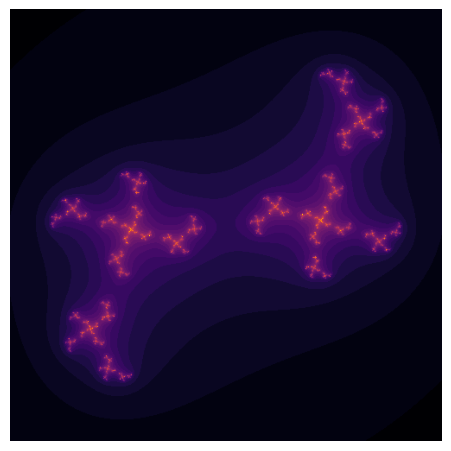

This figure's Python source:
import matplotlib.pyplot as plt
import numpy as np


class julia():
    def __init__(self, size, c, zmax, kmax, min, max):
        self.size = size
        self.c = c
        self.zmax = zmax
        self.kmax = kmax
        self.min = min
        self.max = max
        self.values, self.image = self.init_system()

    def init_system(self):
        values = np.linspace(self.min, self.max, self.size)
        matrix = np.zeros((self.size, self.size))
        return values, matrix

    def julia_algorithm(self, z):
        self.k = 0
        while abs(z) <= self.zmax and self.k < self.kmax:
            z = z**2 + self.c
            self.k += 1
        return self.k

    def interact_system(self):
        for x, i in zip(self.values, range(self.size)):
            for y, j in zip(self.values, range(self.size)):
                z = complex(x, y)
                self.image[i, j] = self.julia_algorithm(z)
        self.image = self.image/np.max(self.image)

    def plot_system(self, name="image", path=""):
        plt.axis("off")
        plt.subplots_adjust(left=0, bottom=0.05, right=1, top=0.95)
        plt.imshow(self.image, cmap="inferno")
        plt.savefig(path+name+".png",bbox_inches="tight",pad_inches=0,dpi=400)


parameters = {
    "size": 500,
    "c": 0.4+0.7j,
    "zmax": 4,
    "kmax": 1000,
    "min": -1.5,
    "max": 1.5,
}

julia_image = julia(parameters["size"], parameters["c"],
                    parameters["zmax"], parameters["kmax"],
                    parameters["min"], parameters["max"])
julia_image.interact_system()
julia_image.plot_system()
